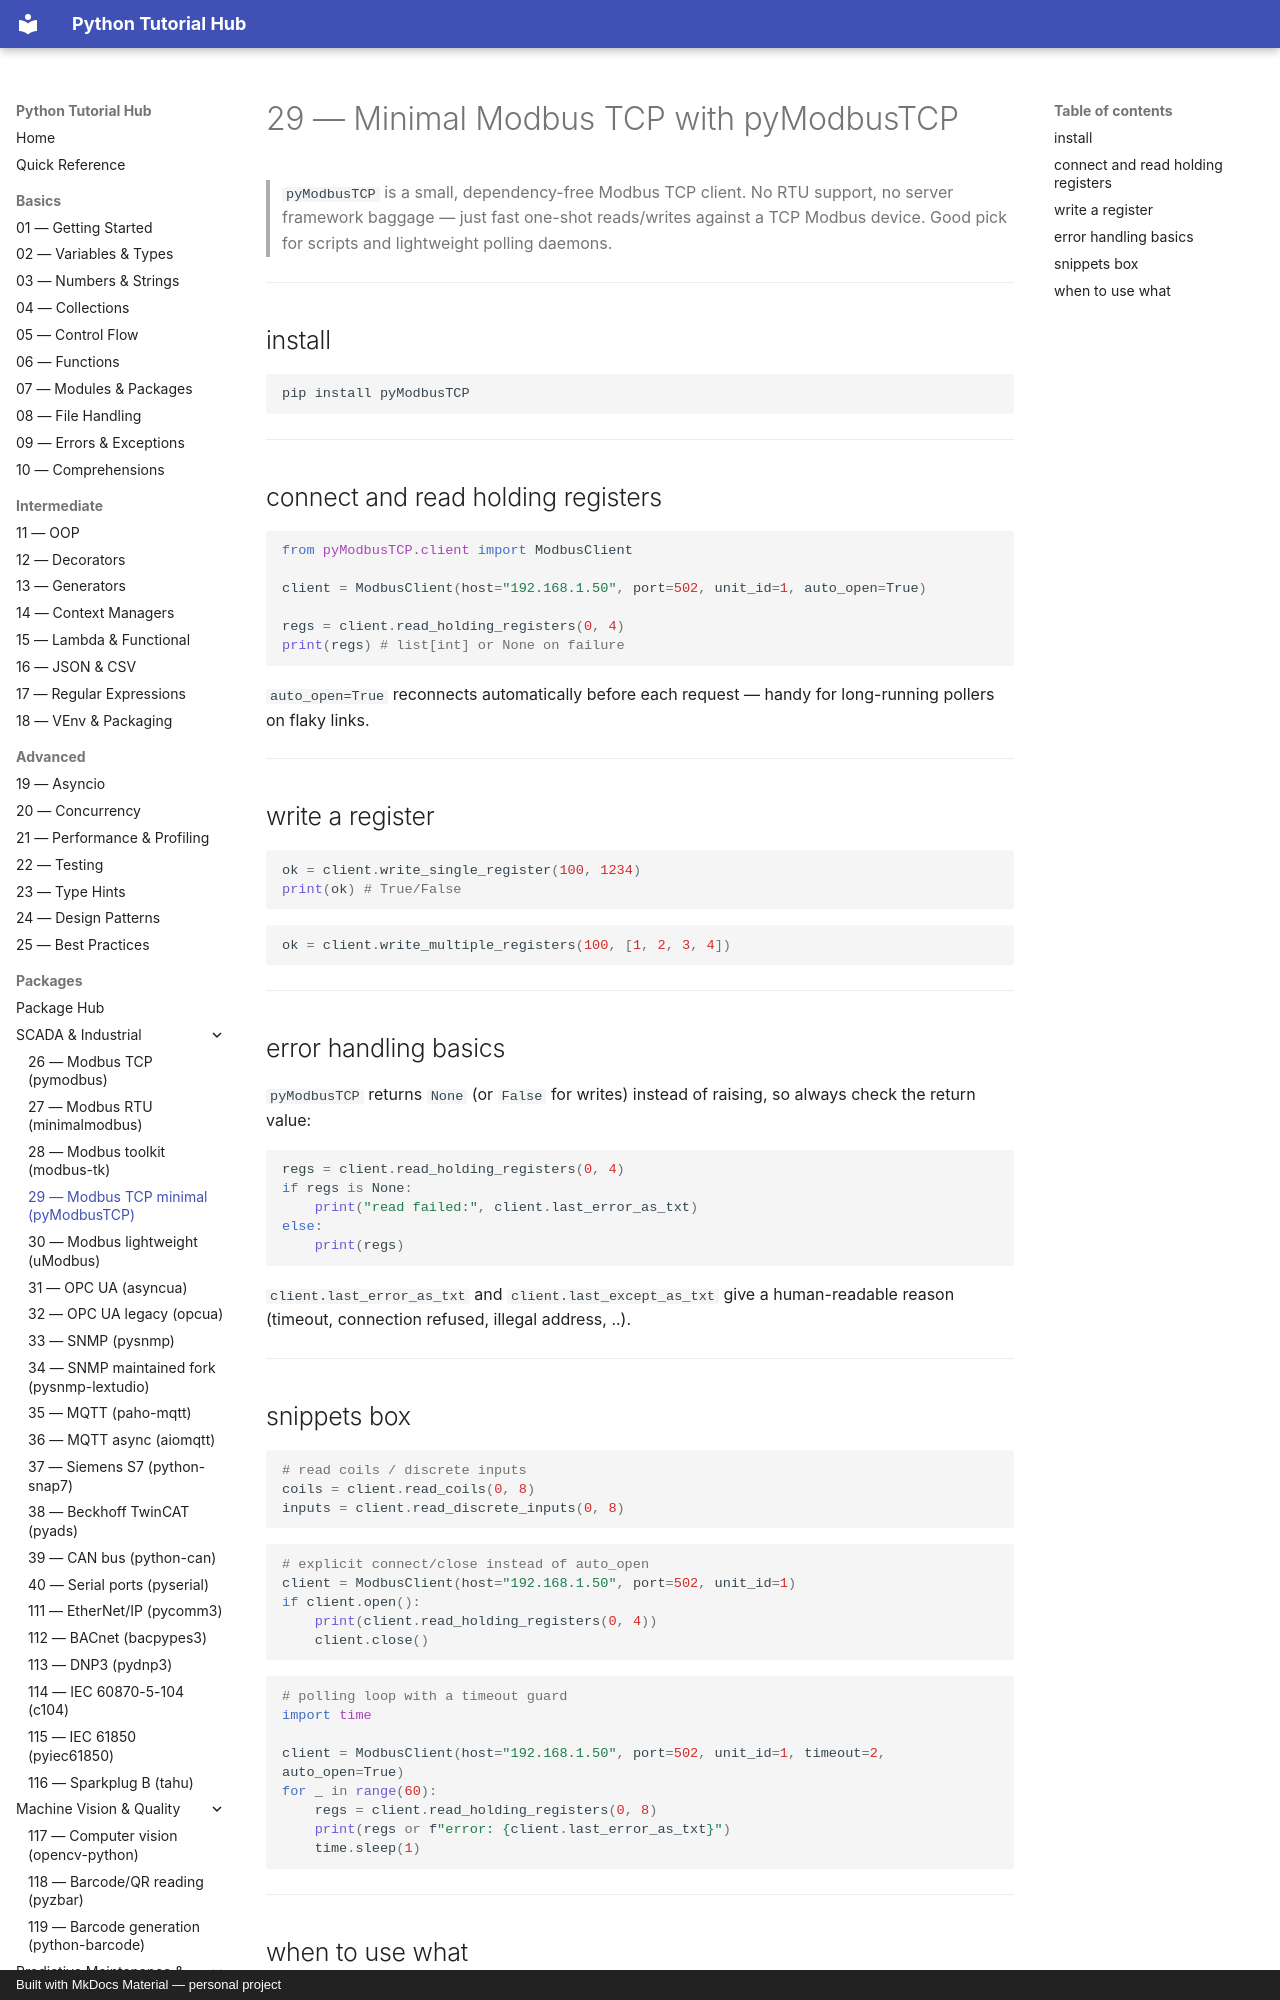

repository: mcashpersonal-ux/Python · page: packages/031-pymodbustcp/index.html · generator: mkdocs · copyright: Built with MkDocs Material — personal project

# 29 — Minimal Modbus TCP with pyModbusTCP

> `pyModbusTCP` is a small, dependency-free Modbus TCP client. No RTU
> support, no server framework baggage — just fast one-shot reads/writes
> against a TCP Modbus device. Good pick for scripts and lightweight
> polling daemons.

---

## install

```bash
pip install pyModbusTCP
```

---

## connect and read holding registers

```python
from pyModbusTCP.client import ModbusClient

client = ModbusClient(host="192.168.1.50", port=502, unit_id=1, auto_open=True)

regs = client.read_holding_registers(0, 4)
print(regs) # list[int] or None on failure
```

`auto_open=True` reconnects automatically before each request — handy for
long-running pollers on flaky links.

---
